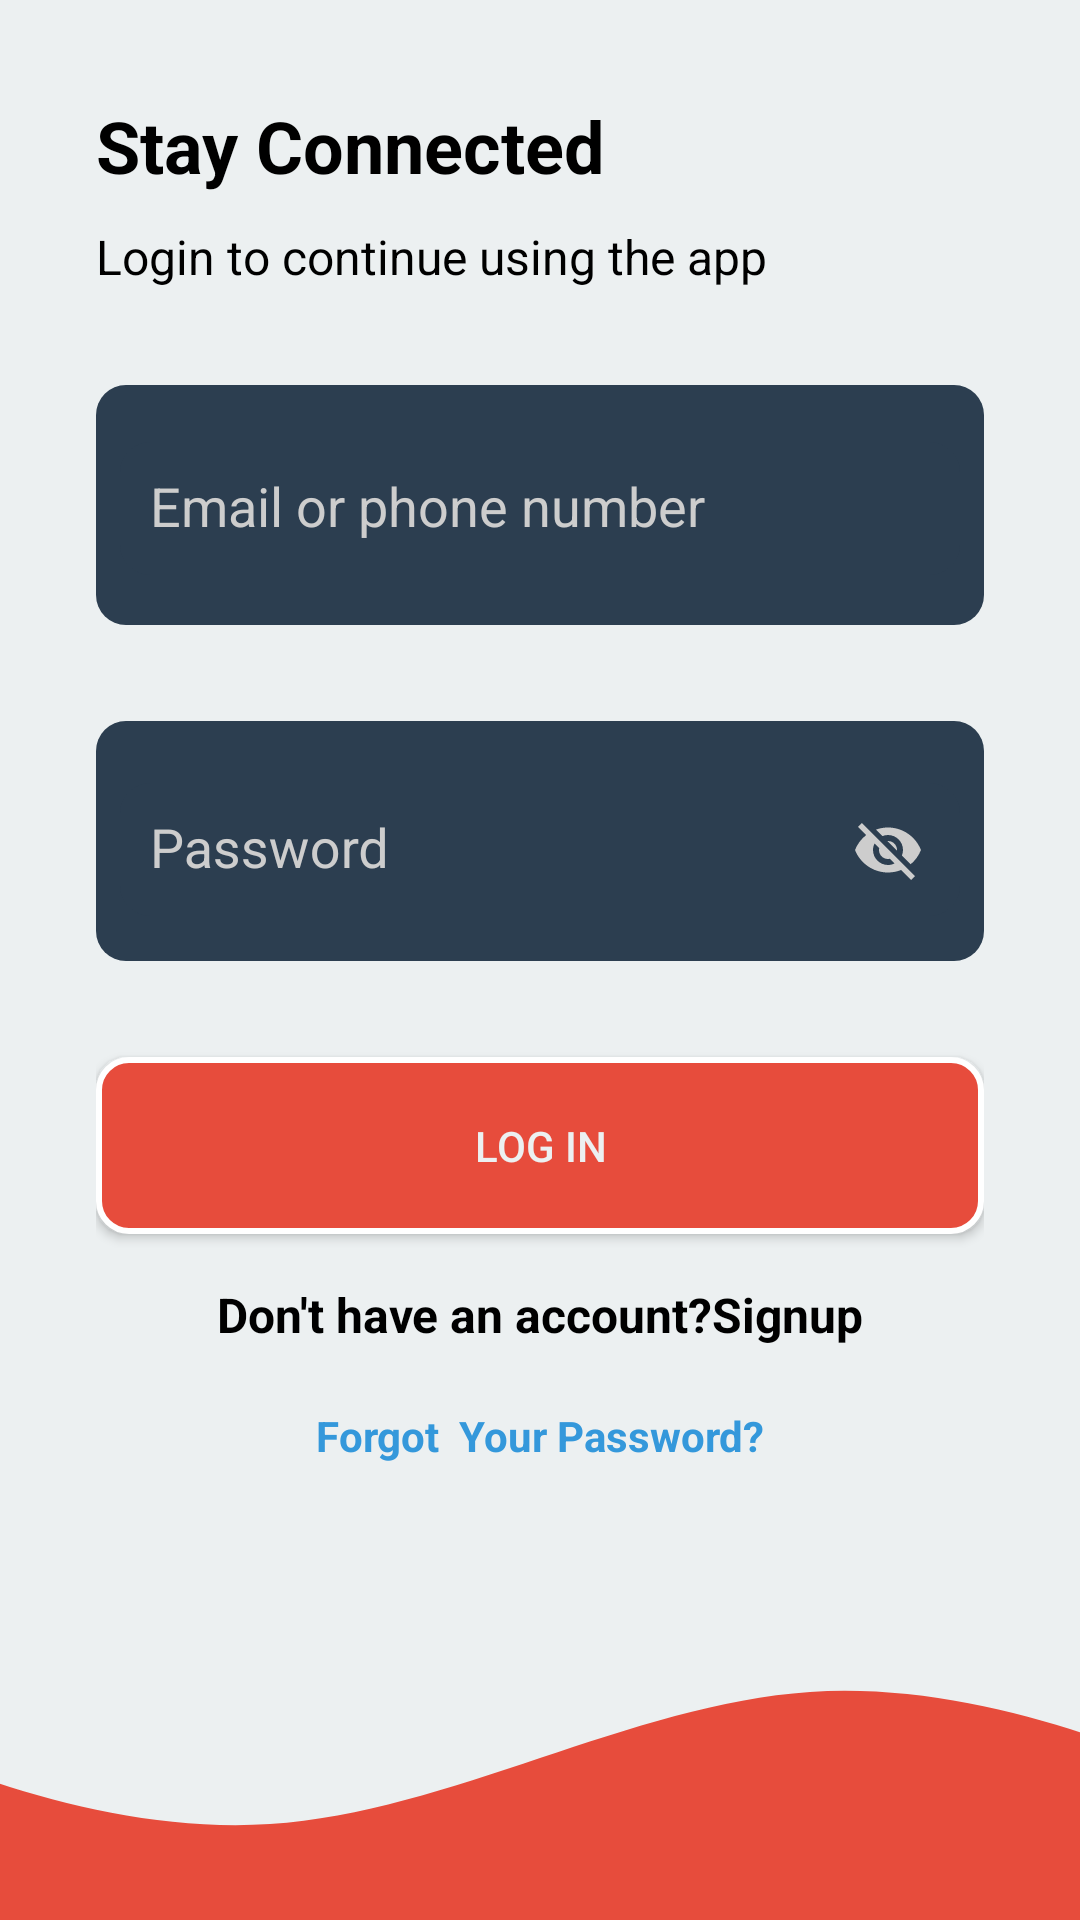

This screen was rendered from an Android layout file. Write that file and the resources it references.
<!-- AndroidManifest.xml: application theme NoActionBar -->
<!-- res/layout/fragment_login.xml -->
<?xml version="1.0" encoding="utf-8"?>
<FrameLayout xmlns:android="http://schemas.android.com/apk/res/android"
    xmlns:tools="http://schemas.android.com/tools"
    android:layout_width="match_parent"
    android:layout_height="match_parent"
    xmlns:app="http://schemas.android.com/apk/res-auto"
    tools:context=".LoginFragment"
    android:background="@color/clouds">

    <androidx.constraintlayout.widget.ConstraintLayout
        android:layout_width="match_parent"
        android:layout_height="match_parent">

        <LinearLayout
            android:layout_width="match_parent"
            android:layout_height="wrap_content"
            android:layout_margin="32dp"
            android:gravity="center"
            android:orientation="vertical"
            app:layout_constraintBottom_toTopOf="@+id/imageView"
            app:layout_constraintEnd_toEndOf="parent"
            app:layout_constraintStart_toStartOf="parent"
            app:layout_constraintTop_toTopOf="parent">

            <TextView
                android:layout_width="match_parent"
                android:layout_height="wrap_content"
                android:text="Stay Connected"
                android:textStyle="bold"
                android:textAppearance="@style/TextAppearance.AppCompat.Headline"
                android:textColor="@color/black" />

            <TextView
                android:layout_width="match_parent"
                android:layout_height="wrap_content"
                android:layout_marginTop="10dp"
                android:text="Login to continue using the app"
                android:textAppearance="@style/TextAppearance.AppCompat.Subhead"
                android:textColor="@color/black" />



            <com.google.android.material.textfield.TextInputLayout
                android:layout_width="match_parent"
                android:layout_height="80dp"
                android:layout_marginTop="32dp"
                android:background="@drawable/btn_bg"
                android:hint="Email or phone number"
                app:endIconCheckable="true"
                app:endIconMode="clear_text"
                app:endIconTint="#CDCDCD"
                android:padding="8dp"
                android:textColorHint="#CDCDCD"
                app:hintTextColor="#CDCDCD">

                <com.google.android.material.textfield.TextInputEditText
                    android:id="@+id/etEmail"
                    style="@style/ThemeOverlay.Material3.TextInputEditText.FilledBox.Dense"
                    android:layout_width="match_parent"
                    android:layout_height="wrap_content"
                    android:background="@drawable/btn_bg"
                    android:padding="10dp"
                    android:textSize="18sp"
                    android:textColor="@color/white"
                    android:inputType="textEmailAddress"/>


            </com.google.android.material.textfield.TextInputLayout>


            <com.google.android.material.textfield.TextInputLayout
                android:layout_width="match_parent"
                android:layout_height="80dp"
                android:layout_marginTop="32dp"
                android:background="@drawable/btn_bg"
                android:hint="Password"
                app:endIconCheckable="true"
                app:endIconMode="password_toggle"
                app:endIconContentDescription="Show Password"
                app:endIconTint="#CDCDCD"
                android:padding="8dp"
                android:textColorHint="#CDCDCD"
                app:hintTextColor="#CDCDCD">

                <com.google.android.material.textfield.TextInputEditText
                    android:id="@+id/etPassword"
                    style="@style/ThemeOverlay.Material3.TextInputEditText.FilledBox.Dense"
                    android:layout_width="match_parent"
                    android:layout_height="wrap_content"
                    android:background="@drawable/btn_bg"
                    android:padding="10dp"
                    android:textSize="18sp"
                    android:textColor="@color/white"
                    android:inputType="textEmailAddress"/>


            </com.google.android.material.textfield.TextInputLayout>






            <androidx.appcompat.widget.AppCompatButton
                android:id="@+id/btnLogin"
                android:layout_width="match_parent"
                android:layout_height="wrap_content"
                android:layout_marginTop="32dp"
                android:background="@drawable/btn_bg1"
                android:padding="20dp"
                android:text="Log in"
                android:textColor="@color/clouds" />


            <TextView
                android:id="@+id/tvSignup"
                android:layout_width="match_parent"
                android:layout_height="wrap_content"
                android:layout_marginTop="16dp"
                android:textStyle="bold"
                android:textSize="16sp"
                android:text="Don't have an account?Signup"
                android:textAlignment="center"
                android:textColor="@color/black" />


            <TextView
                android:id="@+id/tvForgotPassword"
                android:layout_width="match_parent"
                android:layout_height="wrap_content"
                android:layout_marginTop="20dp"

                android:text="Forgot  Your Password?"
                android:textAlignment="center"
                android:textStyle="bold"
                android:textColor="@color/blue2" />


        </LinearLayout>

        <ImageView
            android:id="@+id/imageView"
            android:layout_width="match_parent"
            android:layout_height="120dp"
            android:scaleType="centerCrop"
            android:src="@drawable/ic_wave1"
            app:layout_constraintBottom_toBottomOf="parent"
            app:layout_constraintEnd_toEndOf="parent"
            app:layout_constraintStart_toStartOf="parent" />


    </androidx.constraintlayout.widget.ConstraintLayout>



</FrameLayout>
<!-- resources referenced by this layout -->
<resources>
  <color name="black">#FF000000</color>
  <color name="blue2">#3498DB</color>
  <color name="clouds">#ECF0F1</color>
  <color name="white">#FFFFFFFF</color>
  <!-- drawable btn_bg (drawable) -->
  <?xml version="1.0" encoding="utf-8"?>
  <shape xmlns:android="http://schemas.android.com/apk/res/android" android:shape="rectangle">
  
      <solid android:color="@color/midnightblue"/>
      <size android:height="16dp"/>
      <corners android:radius="10dp"/>
  
  
  </shape>
  <!-- drawable btn_bg1 (drawable-v24) -->
  <?xml version="1.0" encoding="utf-8"?>
  <shape xmlns:android="http://schemas.android.com/apk/res/android" android:shape="rectangle">
  
      <solid android:color="@color/red"/>
      <corners android:radius="10dp"/>
      <stroke android:width="2dp" android:color="@color/white"/>
  
  </shape>
  <!-- drawable ic_wave1 (drawable) -->
  <vector xmlns:android="http://schemas.android.com/apk/res/android"
      android:width="1440dp"
      android:height="320dp"
      android:viewportWidth="1440"
      android:viewportHeight="320">
    <path
        android:pathData="M0,96L80,133.3C160,171 320,245 480,234.7C640,224 800,128 960,117.3C1120,107 1280,181 1360,218.7L1440,256L1440,320L1360,320C1280,320 1120,320 960,320C800,320 640,320 480,320C320,320 160,320 80,320L0,320Z"
        android:fillColor="@color/red"/>
  </vector>
  <style name="NoActionBar" parent="@style/Theme.AppCompat.Light.NoActionBar">
              <item name="android:windowNoTitle">true</item>
              <item name="android:windowActionBar">false</item>
              <item name="android:windowFullscreen">true</item>
              <item name="android:windowContentOverlay">@null</item>
          </style>
  <color name="midnightblue">#2C3E50</color>
  <color name="red">#E74C3C</color>
</resources>
